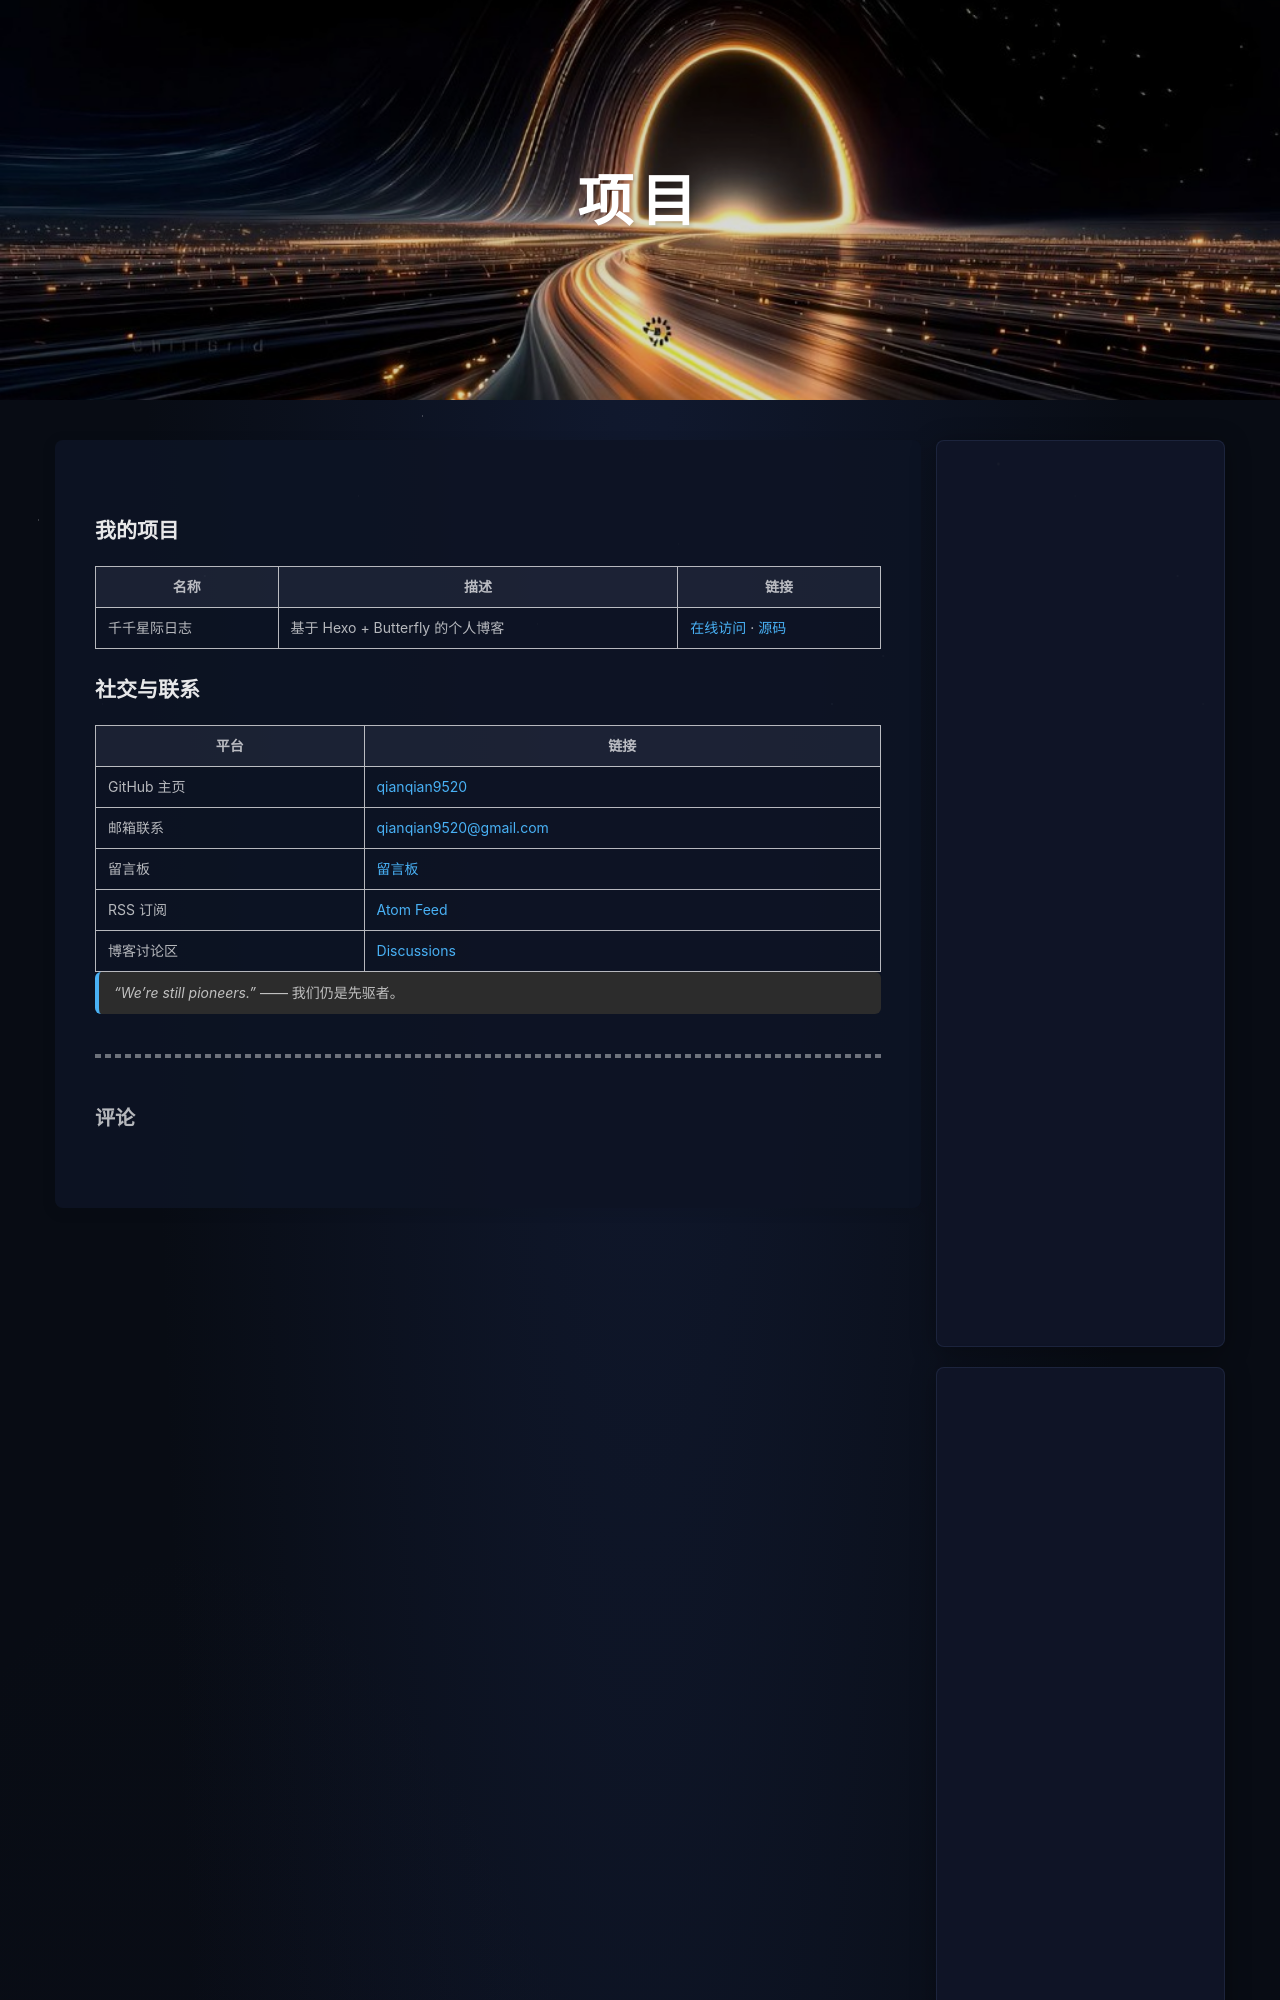

repository: qianqian9520/qianqian-blog · page: link/index.html · generator: jekyll

---
title: 项目
date: 2026-06-11
type: link
top_img: /img/project-bg.png
---

## 我的项目

| 名称 | 描述 | 链接 |
| --- | --- | --- |
| 千千星际日志 | 基于 Hexo + Butterfly 的个人博客 | [在线访问](https://qianqian9520.top) · [源码](https://github.com/qianqian9520/qianqian-blog) |
